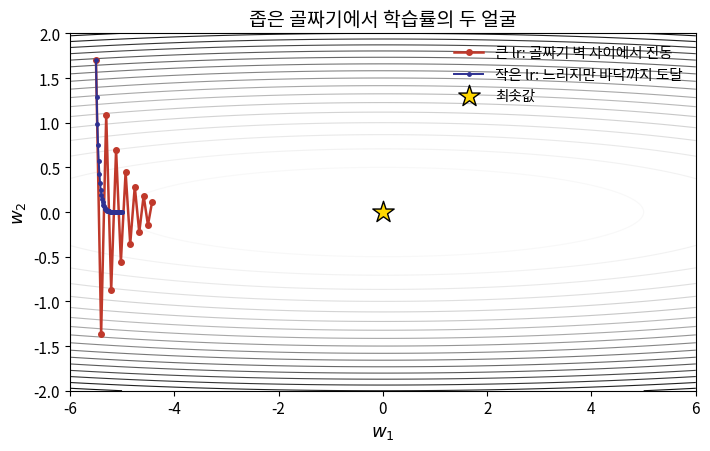

Generate this figure with matplotlib: (Note: this script raises an exception after producing the figure.)
import numpy as np
import matplotlib.pyplot as plt
from matplotlib import font_manager as fm

fm.fontManager.addfont('/usr/share/fonts/opentype/noto/NotoSansCJK-Regular.ttc')
plt.rcParams['font.family'] = 'Noto Sans CJK JP'
plt.rcParams['axes.unicode_minus'] = False

KSA_BLUE = '#2E3192'
RED = '#C0392B'

# 좁고 긴 골짜기 형태의 손실 (anisotropic quadratic)
def loss(x, y):
    return 0.02 * x ** 2 + 2.0 * y ** 2

xs = np.linspace(-6, 6, 300)
ys = np.linspace(-2, 2, 300)
X, Y = np.meshgrid(xs, ys)
Z = loss(X, Y)

def grad(p):
    x, y = p
    return np.array([0.04 * x, 4.0 * y])

def run(lr, steps, start):
    p = np.array(start, dtype=float)
    path = [p.copy()]
    for _ in range(steps):
        p = p - lr * grad(p)
        path.append(p.copy())
    return np.array(path)

big_path = run(lr=0.45, steps=12, start=[-5.5, 1.7])
small_path = run(lr=0.06, steps=40, start=[-5.5, 1.7])

fig, ax = plt.subplots(figsize=(7.2, 4.6), dpi=200)
cs = ax.contour(X, Y, Z, levels=18, cmap='Greys', linewidths=0.8)
ax.plot(big_path[:, 0], big_path[:, 1], 'o-', color=RED, lw=1.8, ms=4,
        label='큰 lr: 골짜기 벽 사이에서 진동')
ax.plot(small_path[:, 0], small_path[:, 1], 'o-', color=KSA_BLUE, lw=1.4, ms=2.5,
        label='작은 lr: 느리지만 바닥까지 도달')
ax.scatter([0], [0], marker='*', color='gold', edgecolor='k', s=260, zorder=5,
           label='최솟값')

ax.set_xlabel('$w_1$', fontsize=13)
ax.set_ylabel('$w_2$', fontsize=13)
ax.set_title('좁은 골짜기에서 학습률의 두 얼굴', fontsize=14)
ax.legend(fontsize=10.5, frameon=False, loc='upper right')
ax.tick_params(labelsize=11)
fig.patch.set_facecolor('white')
fig.tight_layout()
fig.savefig('../ch09_3_lr_valley.png', dpi=200, facecolor='white')
print('saved')
